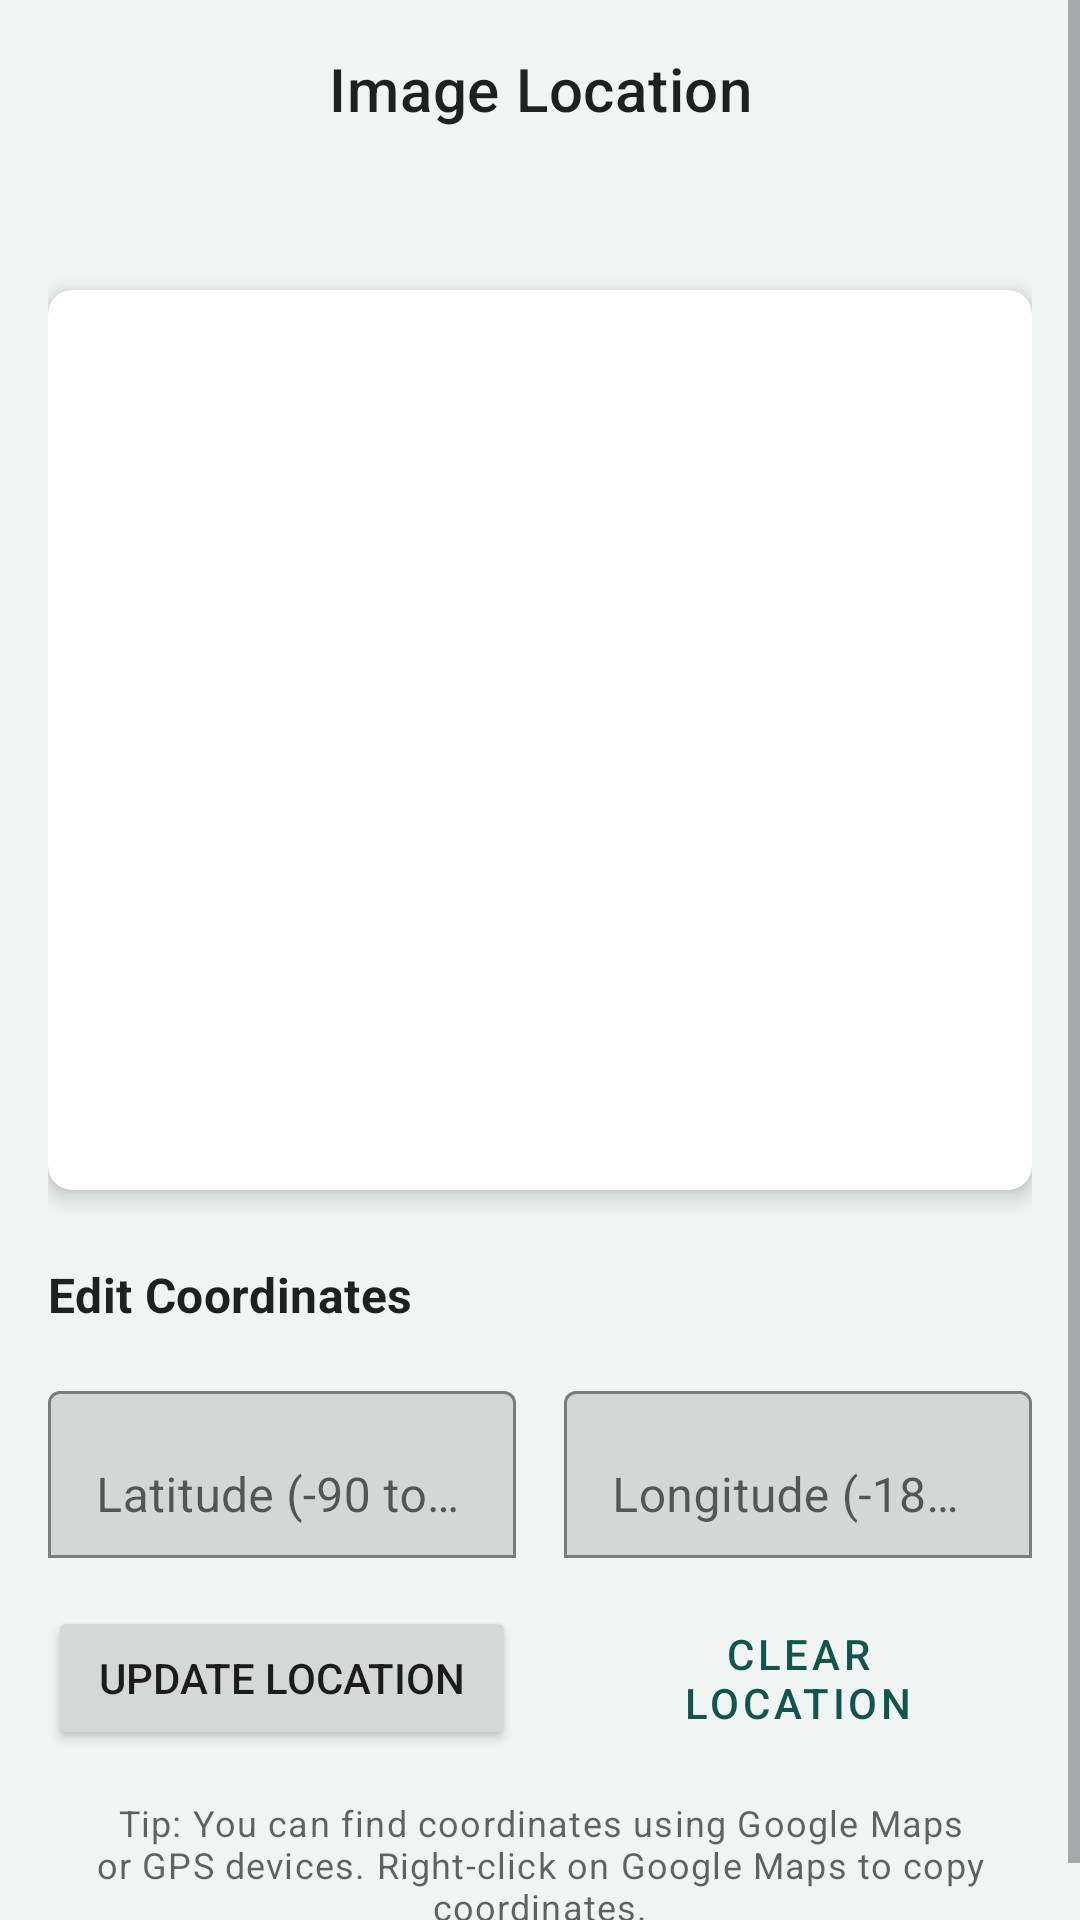

Write the Android layout XML for this screen, with the resource values it uses.
<!-- AndroidManifest.xml: application theme Theme.ImageMeta -->
<!-- res/layout/fragment_location.xml -->
<?xml version="1.0" encoding="utf-8"?>
<ScrollView xmlns:android="http://schemas.android.com/apk/res/android"
    xmlns:app="http://schemas.android.com/apk/res-auto"
    xmlns:tools="http://schemas.android.com/tools"
    android:layout_width="match_parent"
    android:layout_height="match_parent"
    tools:context=".ui.location.LocationFragment">

    <androidx.constraintlayout.widget.ConstraintLayout
        android:layout_width="match_parent"
        android:layout_height="wrap_content"
        android:padding="16dp">

        <TextView
            android:id="@+id/titleText"
            android:layout_width="0dp"
            android:layout_height="wrap_content"
            android:text="Image Location"
            android:textAppearance="@style/TextAppearance.MaterialComponents.Headline6"
            android:textAlignment="center"
            app:layout_constraintEnd_toEndOf="parent"
            app:layout_constraintStart_toStartOf="parent"
            app:layout_constraintTop_toTopOf="parent" />

        <TextView
            android:id="@+id/coordinatesText"
            android:layout_width="0dp"
            android:layout_height="wrap_content"
            android:layout_marginTop="16dp"
            android:textAppearance="@style/TextAppearance.MaterialComponents.Body1"
            android:textAlignment="center"
            tools:text="Latitude: 37.7749\nLongitude: -122.4194"
            app:layout_constraintEnd_toEndOf="parent"
            app:layout_constraintStart_toStartOf="parent"
            app:layout_constraintTop_toBottomOf="@id/titleText" />

        
        <com.google.android.material.card.MaterialCardView
            android:id="@+id/mapCard"
            android:layout_width="0dp"
            android:layout_height="300dp"
            android:layout_marginTop="16dp"
            app:cardCornerRadius="8dp"
            app:cardElevation="4dp"
            app:layout_constraintEnd_toEndOf="parent"
            app:layout_constraintStart_toStartOf="parent"
            app:layout_constraintTop_toBottomOf="@id/coordinatesText">

            <TextView
                android:id="@+id/mapPlaceholder"
                android:layout_width="match_parent"
                android:layout_height="match_parent"
                android:background="?attr/colorSurfaceVariant"
                android:gravity="center"
                android:padding="16dp"
                android:textAlignment="center"
                android:textAppearance="@style/TextAppearance.MaterialComponents.Body2"
                tools:text="Map would appear here" />

        </com.google.android.material.card.MaterialCardView>

        
        <TextView
            android:id="@+id/editTitle"
            android:layout_width="0dp"
            android:layout_height="wrap_content"
            android:layout_marginTop="24dp"
            android:text="Edit Coordinates"
            android:textAppearance="@style/TextAppearance.MaterialComponents.Subtitle1"
            android:textStyle="bold"
            app:layout_constraintEnd_toEndOf="parent"
            app:layout_constraintStart_toStartOf="parent"
            app:layout_constraintTop_toBottomOf="@id/mapCard" />

        <com.google.android.material.textfield.TextInputLayout
            android:id="@+id/latitudeLayout"
            android:layout_width="0dp"
            android:layout_height="wrap_content"
            android:layout_marginTop="16dp"
            android:layout_marginEnd="8dp"
            android:hint="Latitude (-90 to 90)"
            app:boxBackgroundMode="outline"
            app:layout_constraintEnd_toStartOf="@id/longitudeLayout"
            app:layout_constraintStart_toStartOf="parent"
            app:layout_constraintTop_toBottomOf="@id/editTitle">

            <com.google.android.material.textfield.TextInputEditText
                android:id="@+id/latitudeEdit"
                android:layout_width="match_parent"
                android:layout_height="wrap_content"
                android:inputType="numberDecimal|numberSigned" />

        </com.google.android.material.textfield.TextInputLayout>

        <com.google.android.material.textfield.TextInputLayout
            android:id="@+id/longitudeLayout"
            android:layout_width="0dp"
            android:layout_height="wrap_content"
            android:layout_marginStart="8dp"
            android:layout_marginTop="16dp"
            android:hint="Longitude (-180 to 180)"
            app:boxBackgroundMode="outline"
            app:layout_constraintEnd_toEndOf="parent"
            app:layout_constraintStart_toEndOf="@id/latitudeLayout"
            app:layout_constraintTop_toBottomOf="@id/editTitle">

            <com.google.android.material.textfield.TextInputEditText
                android:id="@+id/longitudeEdit"
                android:layout_width="match_parent"
                android:layout_height="wrap_content"
                android:inputType="numberDecimal|numberSigned" />

        </com.google.android.material.textfield.TextInputLayout>

        <Button
            android:id="@+id/updateLocationButton"
            android:layout_width="0dp"
            android:layout_height="wrap_content"
            android:layout_marginTop="16dp"
            android:layout_marginEnd="8dp"
            android:text="Update Location"
            app:layout_constraintEnd_toStartOf="@id/clearLocationButton"
            app:layout_constraintStart_toStartOf="parent"
            app:layout_constraintTop_toBottomOf="@id/latitudeLayout" />

        <Button
            android:id="@+id/clearLocationButton"
            style="@style/Widget.MaterialComponents.Button.OutlinedButton"
            android:layout_width="0dp"
            android:layout_height="wrap_content"
            android:layout_marginStart="8dp"
            android:layout_marginTop="16dp"
            android:text="Clear Location"
            app:layout_constraintEnd_toEndOf="parent"
            app:layout_constraintStart_toEndOf="@id/updateLocationButton"
            app:layout_constraintTop_toBottomOf="@id/longitudeLayout" />

        <TextView
            android:id="@+id/helpText"
            android:layout_width="0dp"
            android:layout_height="wrap_content"
            android:layout_marginTop="16dp"
            android:text="Tip: You can find coordinates using Google Maps or GPS devices. Right-click on Google Maps to copy coordinates."
            android:textAppearance="@style/TextAppearance.MaterialComponents.Caption"
            android:textAlignment="center"
            app:layout_constraintEnd_toEndOf="parent"
            app:layout_constraintStart_toStartOf="parent"
            app:layout_constraintTop_toBottomOf="@id/updateLocationButton" />

    </androidx.constraintlayout.widget.ConstraintLayout>

</ScrollView>
<!-- resources referenced by this layout -->
<resources>
  <style name="Theme.ImageMeta" parent="Theme.MaterialComponents.DayNight.DarkActionBar">
          
          <item name="colorPrimary">@color/green_primary</item>
          <item name="android:colorPrimary">@color/green_primary</item>
          <item name="android:colorPrimaryDark">@color/green_primary_dark</item>
          <item name="colorPrimaryVariant">@color/green_primary_dark</item>
          <item name="colorOnPrimary">@color/text_on_primary</item>
          
          <item name="colorSecondary">@color/green_accent</item>
          <item name="colorSecondaryVariant">@color/green_accent</item>
          <item name="colorOnSecondary">@color/text_on_primary</item>
          
          <item name="android:statusBarColor">@color/green_primary</item>
  
          
          <item name="android:colorBackground">@color/green_surface</item>
          
          <item name="materialCardViewStyle">@style/Widget.App.CardView</item>
      </style>
  <color name="green_primary">#12554B</color>
  <color name="green_primary_dark">#0A3832</color>
  <color name="text_on_primary">#FFFFFF</color>
  <color name="green_accent">#00A98F</color>
  <color name="green_surface">#F0F5F4</color>
  <style name="Widget.App.CardView" parent="Widget.MaterialComponents.CardView">
          <item name="cardElevation">4dp</item>
          <item name="cardBackgroundColor">@color/white</item>
      </style>
  <color name="white">#FFFFFFFF</color>
</resources>
